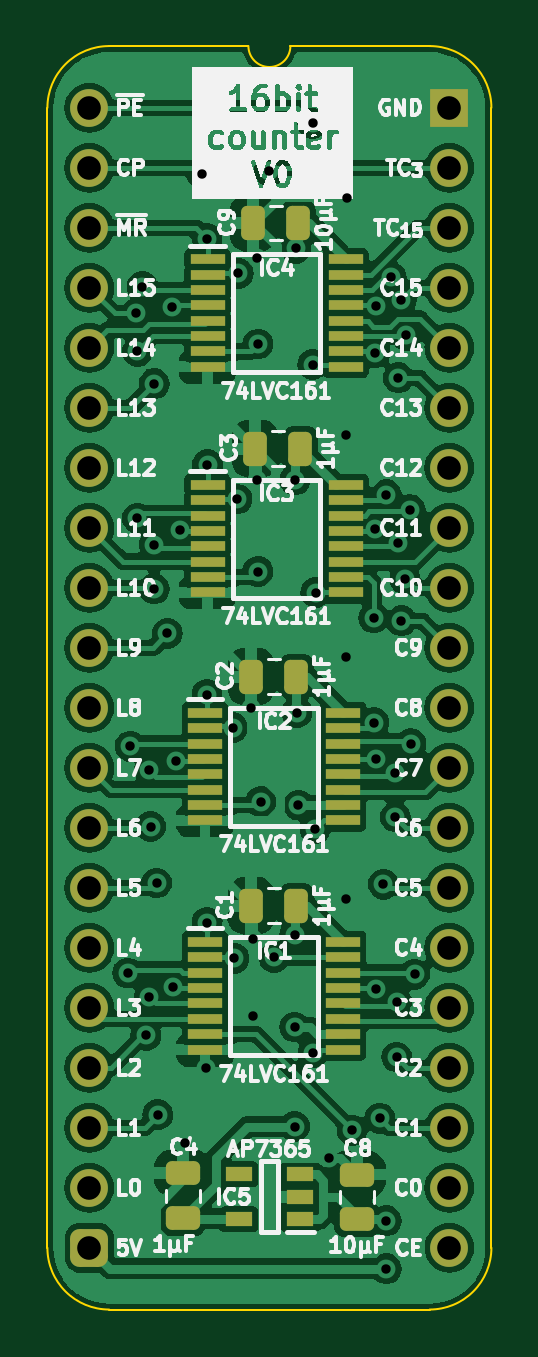
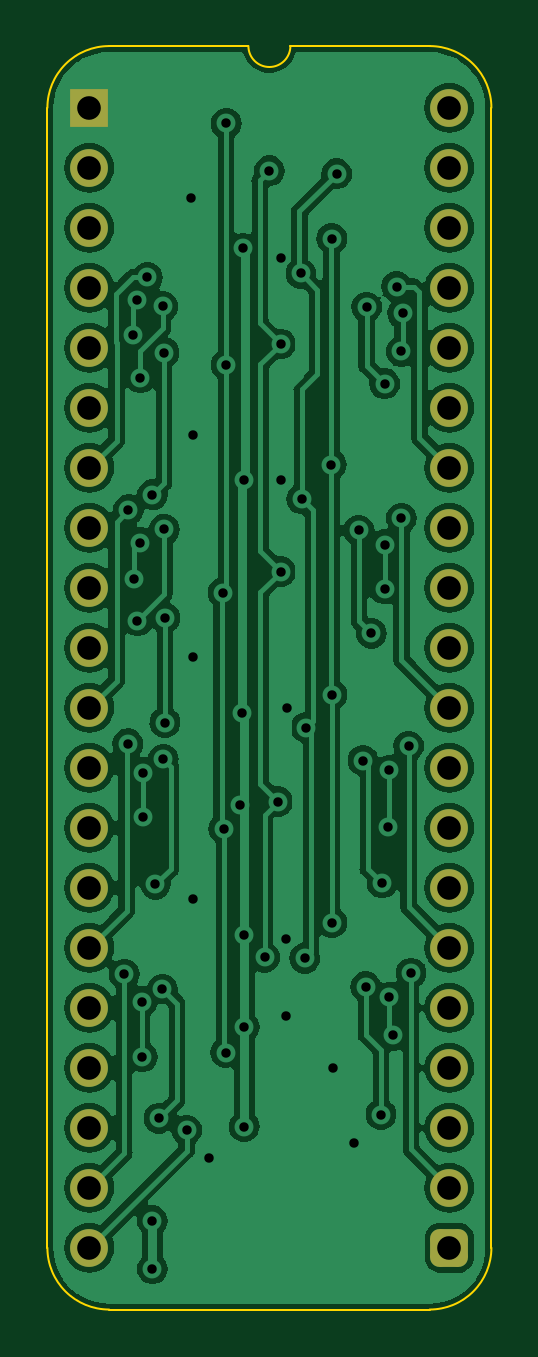
Circuit board: 11 layer files. Board 18.8 x 53.5 mm.
- bottom_copper: Counter 16bit-B_Cu.gbl (114704 bytes)
- bottom_mask: Counter 16bit-B_Mask.gbs (2054 bytes)
- paste: Counter 16bit-B_Paste.gbp (464 bytes)
- bottom_silk: Counter 16bit-B_Silkscreen.gbo (465 bytes)
- outline: Counter 16bit-Edge_Cuts.gm1 (1059 bytes)
- top_copper: Counter 16bit-F_Cu.gtl (163913 bytes)
- top_mask: Counter 16bit-F_Mask.gts (4425 bytes)
- paste: Counter 16bit-F_Paste.gtp (3380 bytes)
- top_silk: Counter 16bit-F_Silkscreen.gto (101435 bytes)
- drill: Counter 16bit-NPTH.drl (268 bytes)
- drill: Counter 16bit-PTH.drl (1973 bytes)

=== bottom_copper: Counter 16bit-B_Cu.gbl (114704 bytes, source omitted) ===
=== bottom_mask: Counter 16bit-B_Mask.gbs (2054 bytes, source withheld) ===
=== paste: Counter 16bit-B_Paste.gbp ===
%TF.GenerationSoftware,KiCad,Pcbnew,7.0.5*%
%TF.CreationDate,2024-02-16T16:02:58+02:00*%
%TF.ProjectId,Counter 16bit,436f756e-7465-4722-9031-366269742e6b,V0*%
%TF.SameCoordinates,PX6d01460PY32de760*%
%TF.FileFunction,Paste,Bot*%
%TF.FilePolarity,Positive*%
%FSLAX46Y46*%
G04 Gerber Fmt 4.6, Leading zero omitted, Abs format (unit mm)*
G04 Created by KiCad (PCBNEW 7.0.5) date 2024-02-16 16:02:58*
%MOMM*%
%LPD*%
G01*
G04 APERTURE LIST*
G04 APERTURE END LIST*
M02*

=== bottom_silk: Counter 16bit-B_Silkscreen.gbo ===
%TF.GenerationSoftware,KiCad,Pcbnew,7.0.5*%
%TF.CreationDate,2024-02-16T16:02:58+02:00*%
%TF.ProjectId,Counter 16bit,436f756e-7465-4722-9031-366269742e6b,V0*%
%TF.SameCoordinates,PX6d01460PY32de760*%
%TF.FileFunction,Legend,Bot*%
%TF.FilePolarity,Positive*%
%FSLAX46Y46*%
G04 Gerber Fmt 4.6, Leading zero omitted, Abs format (unit mm)*
G04 Created by KiCad (PCBNEW 7.0.5) date 2024-02-16 16:02:58*
%MOMM*%
%LPD*%
G01*
G04 APERTURE LIST*
G04 APERTURE END LIST*
M02*

=== outline: Counter 16bit-Edge_Cuts.gm1 ===
%TF.GenerationSoftware,KiCad,Pcbnew,7.0.5*%
%TF.CreationDate,2024-02-16T16:02:58+02:00*%
%TF.ProjectId,Counter 16bit,436f756e-7465-4722-9031-366269742e6b,V0*%
%TF.SameCoordinates,PX6d01460PY32de760*%
%TF.FileFunction,Profile,NP*%
%FSLAX46Y46*%
G04 Gerber Fmt 4.6, Leading zero omitted, Abs format (unit mm)*
G04 Created by KiCad (PCBNEW 7.0.5) date 2024-02-16 16:02:58*
%MOMM*%
%LPD*%
G01*
G04 APERTURE LIST*
%TA.AperFunction,Profile*%
%ADD10C,0.100000*%
%TD*%
G04 APERTURE END LIST*
D10*
%TO.C,J1*%
X-1778000Y-48260000D02*
X-1778000Y0D01*
X6731000Y2616200D02*
X835732Y2613732D01*
X14404267Y2613733D02*
X8509000Y2616200D01*
X14404268Y-50873732D02*
X835733Y-50873733D01*
X17018000Y-48260000D02*
X17017999Y1D01*
X835732Y2613732D02*
G75*
G03*
X-1778000Y0I-1J-2613731D01*
G01*
X-1778003Y-48260000D02*
G75*
G03*
X835733Y-50873733I2613733J0D01*
G01*
X6731000Y2616200D02*
G75*
G03*
X8509000Y2616200I889000J0D01*
G01*
X17018003Y1D02*
G75*
G03*
X14404267Y2613733I-2613733J-1D01*
G01*
X14404268Y-50873730D02*
G75*
G03*
X17018000Y-48260000I2J2613730D01*
G01*
%TD*%
M02*

=== top_copper: Counter 16bit-F_Cu.gtl (163913 bytes, source omitted) ===
=== top_mask: Counter 16bit-F_Mask.gts ===
%TF.GenerationSoftware,KiCad,Pcbnew,7.0.5*%
%TF.CreationDate,2024-02-16T16:02:58+02:00*%
%TF.ProjectId,Counter 16bit,436f756e-7465-4722-9031-366269742e6b,V0*%
%TF.SameCoordinates,PX6d01460PY32de760*%
%TF.FileFunction,Soldermask,Top*%
%TF.FilePolarity,Negative*%
%FSLAX46Y46*%
G04 Gerber Fmt 4.6, Leading zero omitted, Abs format (unit mm)*
G04 Created by KiCad (PCBNEW 7.0.5) date 2024-02-16 16:02:58*
%MOMM*%
%LPD*%
G01*
G04 APERTURE LIST*
G04 Aperture macros list*
%AMRoundRect*
0 Rectangle with rounded corners*
0 $1 Rounding radius*
0 $2 $3 $4 $5 $6 $7 $8 $9 X,Y pos of 4 corners*
0 Add a 4 corners polygon primitive as box body*
4,1,4,$2,$3,$4,$5,$6,$7,$8,$9,$2,$3,0*
0 Add four circle primitives for the rounded corners*
1,1,$1+$1,$2,$3*
1,1,$1+$1,$4,$5*
1,1,$1+$1,$6,$7*
1,1,$1+$1,$8,$9*
0 Add four rect primitives between the rounded corners*
20,1,$1+$1,$2,$3,$4,$5,0*
20,1,$1+$1,$4,$5,$6,$7,0*
20,1,$1+$1,$6,$7,$8,$9,0*
20,1,$1+$1,$8,$9,$2,$3,0*%
G04 Aperture macros list end*
%ADD10C,1.600000*%
%ADD11O,1.600000X1.600000*%
%ADD12RoundRect,0.400000X-0.400000X-0.400000X0.400000X-0.400000X0.400000X0.400000X-0.400000X0.400000X0*%
%ADD13R,1.600000X1.600000*%
%ADD14R,1.150000X0.600000*%
%ADD15R,1.450000X0.450000*%
%ADD16RoundRect,0.250000X0.475000X-0.250000X0.475000X0.250000X-0.475000X0.250000X-0.475000X-0.250000X0*%
%ADD17RoundRect,0.250000X0.250000X0.475000X-0.250000X0.475000X-0.250000X-0.475000X0.250000X-0.475000X0*%
G04 APERTURE END LIST*
D10*
%TO.C,J1*%
X0Y0D03*
D11*
X0Y-2540000D03*
D10*
X0Y-5080000D03*
X0Y-7620000D03*
X0Y-10160000D03*
X0Y-12700000D03*
X0Y-15240000D03*
X0Y-17780000D03*
X0Y-20320000D03*
X0Y-22860000D03*
X0Y-25400000D03*
X0Y-27940000D03*
X0Y-30480000D03*
X0Y-33020000D03*
X0Y-35560000D03*
X0Y-38100000D03*
X0Y-40640000D03*
X0Y-43180000D03*
D11*
X0Y-45720000D03*
D12*
X0Y-48260000D03*
D11*
X15240000Y-48260000D03*
X15240000Y-45720000D03*
D10*
X15240000Y-43180000D03*
X15240000Y-40640000D03*
X15240000Y-38100000D03*
X15240000Y-35560000D03*
X15240000Y-33020000D03*
X15240000Y-30480000D03*
X15240000Y-27940000D03*
X15240000Y-25400000D03*
X15240000Y-22860000D03*
X15240000Y-20320000D03*
X15240000Y-17780000D03*
X15240000Y-15240000D03*
X15240000Y-12700000D03*
X15240000Y-10160000D03*
X15240000Y-7620000D03*
X15240000Y-5080000D03*
D11*
X15240000Y-2540000D03*
D13*
X15240000Y0D03*
%TD*%
D14*
%TO.C,IC5*%
X8920000Y-47051000D03*
X8920000Y-46101000D03*
X8920000Y-45151000D03*
X6320000Y-45151000D03*
X6320000Y-47051000D03*
%TD*%
D15*
%TO.C,IC4*%
X4999800Y-6411800D03*
X4999800Y-7061800D03*
X4999800Y-7711800D03*
X4999800Y-8361800D03*
X4999800Y-9011800D03*
X4999800Y-9661800D03*
X4999800Y-10311800D03*
X4999800Y-10961800D03*
X10849800Y-10961800D03*
X10849800Y-10311800D03*
X10849800Y-9661800D03*
X10849800Y-9011800D03*
X10849800Y-8361800D03*
X10849800Y-7711800D03*
X10849800Y-7061800D03*
X10849800Y-6411800D03*
%TD*%
%TO.C,IC3*%
X4999800Y-15962200D03*
X4999800Y-16612200D03*
X4999800Y-17262200D03*
X4999800Y-17912200D03*
X4999800Y-18562200D03*
X4999800Y-19212200D03*
X4999800Y-19862200D03*
X4999800Y-20512200D03*
X10849800Y-20512200D03*
X10849800Y-19862200D03*
X10849800Y-19212200D03*
X10849800Y-18562200D03*
X10849800Y-17912200D03*
X10849800Y-17262200D03*
X10849800Y-16612200D03*
X10849800Y-15962200D03*
%TD*%
%TO.C,IC2*%
X4898200Y-25614200D03*
X4898200Y-26264200D03*
X4898200Y-26914200D03*
X4898200Y-27564200D03*
X4898200Y-28214200D03*
X4898200Y-28864200D03*
X4898200Y-29514200D03*
X4898200Y-30164200D03*
X10748200Y-30164200D03*
X10748200Y-29514200D03*
X10748200Y-28864200D03*
X10748200Y-28214200D03*
X10748200Y-27564200D03*
X10748200Y-26914200D03*
X10748200Y-26264200D03*
X10748200Y-25614200D03*
%TD*%
%TO.C,IC1*%
X4898200Y-35317000D03*
X4898200Y-35967000D03*
X4898200Y-36617000D03*
X4898200Y-37267000D03*
X4898200Y-37917000D03*
X4898200Y-38567000D03*
X4898200Y-39217000D03*
X4898200Y-39867000D03*
X10748200Y-39867000D03*
X10748200Y-39217000D03*
X10748200Y-38567000D03*
X10748200Y-37917000D03*
X10748200Y-37267000D03*
X10748200Y-36617000D03*
X10748200Y-35967000D03*
X10748200Y-35317000D03*
%TD*%
D16*
%TO.C,C8*%
X11328400Y-47060400D03*
X11328400Y-45160400D03*
%TD*%
D17*
%TO.C,C3*%
X8922000Y-14427200D03*
X7022000Y-14427200D03*
%TD*%
D16*
%TO.C,C4*%
X3962400Y-47009600D03*
X3962400Y-45109600D03*
%TD*%
D17*
%TO.C,C1*%
X8757200Y-33781998D03*
X6857200Y-33781998D03*
%TD*%
%TO.C,C9*%
X8839200Y-4876800D03*
X6939200Y-4876800D03*
%TD*%
%TO.C,C2*%
X8757200Y-24079200D03*
X6857200Y-24079200D03*
%TD*%
M02*

=== paste: Counter 16bit-F_Paste.gtp (3380 bytes, source withheld) ===
=== top_silk: Counter 16bit-F_Silkscreen.gto (101435 bytes, source omitted) ===
=== drill: Counter 16bit-NPTH.drl ===
M48
; DRILL file {KiCad 7.0.5} date Fri Feb 16 16:03:00 2024
; FORMAT={-:-/ absolute / inch / decimal}
; #@! TF.CreationDate,2024-02-16T16:03:00+02:00
; #@! TF.GenerationSoftware,Kicad,Pcbnew,7.0.5
; #@! TF.FileFunction,NonPlated,1,2,NPTH
FMAT,2
INCH
%
G90
G05
T0
M30

=== drill: Counter 16bit-PTH.drl ===
M48
; DRILL file {KiCad 7.0.5} date Fri Feb 16 16:03:00 2024
; FORMAT={-:-/ absolute / inch / decimal}
; #@! TF.CreationDate,2024-02-16T16:03:00+02:00
; #@! TF.GenerationSoftware,Kicad,Pcbnew,7.0.5
; #@! TF.FileFunction,Plated,1,2,PTH
FMAT,2
INCH
; #@! TA.AperFunction,Plated,PTH,ViaDrill
T1C0.0157
; #@! TA.AperFunction,Plated,PTH,ComponentDrill
T2C0.0394
%
G90
G05
T1
X0.064Y-1.442
X0.068Y-1.064
X0.0779Y-0.3425
X0.08Y-0.406
X0.08Y-0.684
X0.088Y-0.298
X0.094Y-1.546
X0.1Y-1.104
X0.1Y-1.482
X0.102Y-1.198
X0.108Y-0.46
X0.108Y-0.728
X0.108Y-0.802
X0.112Y-1.292
X0.114Y-1.678
X0.13Y-0.876
X0.138Y-0.332
X0.1393Y-1.465
X0.144Y-1.088
X0.1508Y-0.7043
X0.159Y-1.725
X0.188Y-0.11
X0.194Y-1.6
X0.196Y-0.218
X0.196Y-0.978
X0.196Y-1.358
X0.1968Y-0.5948
X0.2389Y-1.0332
X0.241Y-1.4174
X0.246Y-0.652
X0.248Y-0.276
X0.27Y-1.0
X0.272Y-1.514
X0.2721Y-1.385
X0.28Y-0.25
X0.28Y-0.62
X0.2811Y-0.3937
X0.2811Y-0.773
X0.2861Y-1.1564
X0.3Y-0.105
X0.308Y-1.416
X0.342Y-1.378
X0.342Y-1.532
X0.342Y-1.698
X0.3426Y-0.62
X0.344Y-0.234
X0.346Y-1.008
X0.3483Y-1.1622
X0.372Y-0.026
X0.372Y-0.428
X0.3731Y-1.5749
X0.376Y-1.202
X0.3771Y-0.808
X0.4Y-1.75
X0.428Y-0.546
X0.428Y-0.916
X0.428Y-1.318
X0.43Y-0.15
X0.438Y-1.704
X0.4741Y-0.85
X0.4741Y-1.0247
X0.4752Y-0.7026
X0.4758Y-0.4082
X0.477Y-1.0861
X0.4777Y-0.3311
X0.4782Y-1.4687
X0.484Y-1.684
X0.49Y-1.294
X0.495Y-0.645
X0.495Y-1.855
X0.495Y-1.935
X0.5034Y-0.2826
X0.51Y-1.108
X0.51Y-1.182
X0.512Y-1.49
X0.512Y-1.582
X0.515Y-0.45
X0.515Y-0.725
X0.52Y-0.3202
X0.52Y-0.855
X0.5261Y-0.7851
X0.5281Y-0.3791
X0.535Y-0.67
X0.536Y-1.06
X0.542Y-1.444
T2
X0.0Y0.0
X0.0Y-0.1
X0.0Y-0.2
X0.0Y-0.3
X0.0Y-0.4
X0.0Y-0.5
X0.0Y-0.6
X0.0Y-0.7
X0.0Y-0.8
X0.0Y-0.9
X0.0Y-1.0
X0.0Y-1.1
X0.0Y-1.2
X0.0Y-1.3
X0.0Y-1.4
X0.0Y-1.5
X0.0Y-1.6
X0.0Y-1.7
X0.0Y-1.8
X0.0Y-1.9
X0.6Y0.0
X0.6Y-0.1
X0.6Y-0.2
X0.6Y-0.3
X0.6Y-0.4
X0.6Y-0.5
X0.6Y-0.6
X0.6Y-0.7
X0.6Y-0.8
X0.6Y-0.9
X0.6Y-1.0
X0.6Y-1.1
X0.6Y-1.2
X0.6Y-1.3
X0.6Y-1.4
X0.6Y-1.5
X0.6Y-1.6
X0.6Y-1.7
X0.6Y-1.8
X0.6Y-1.9
T0
M30
